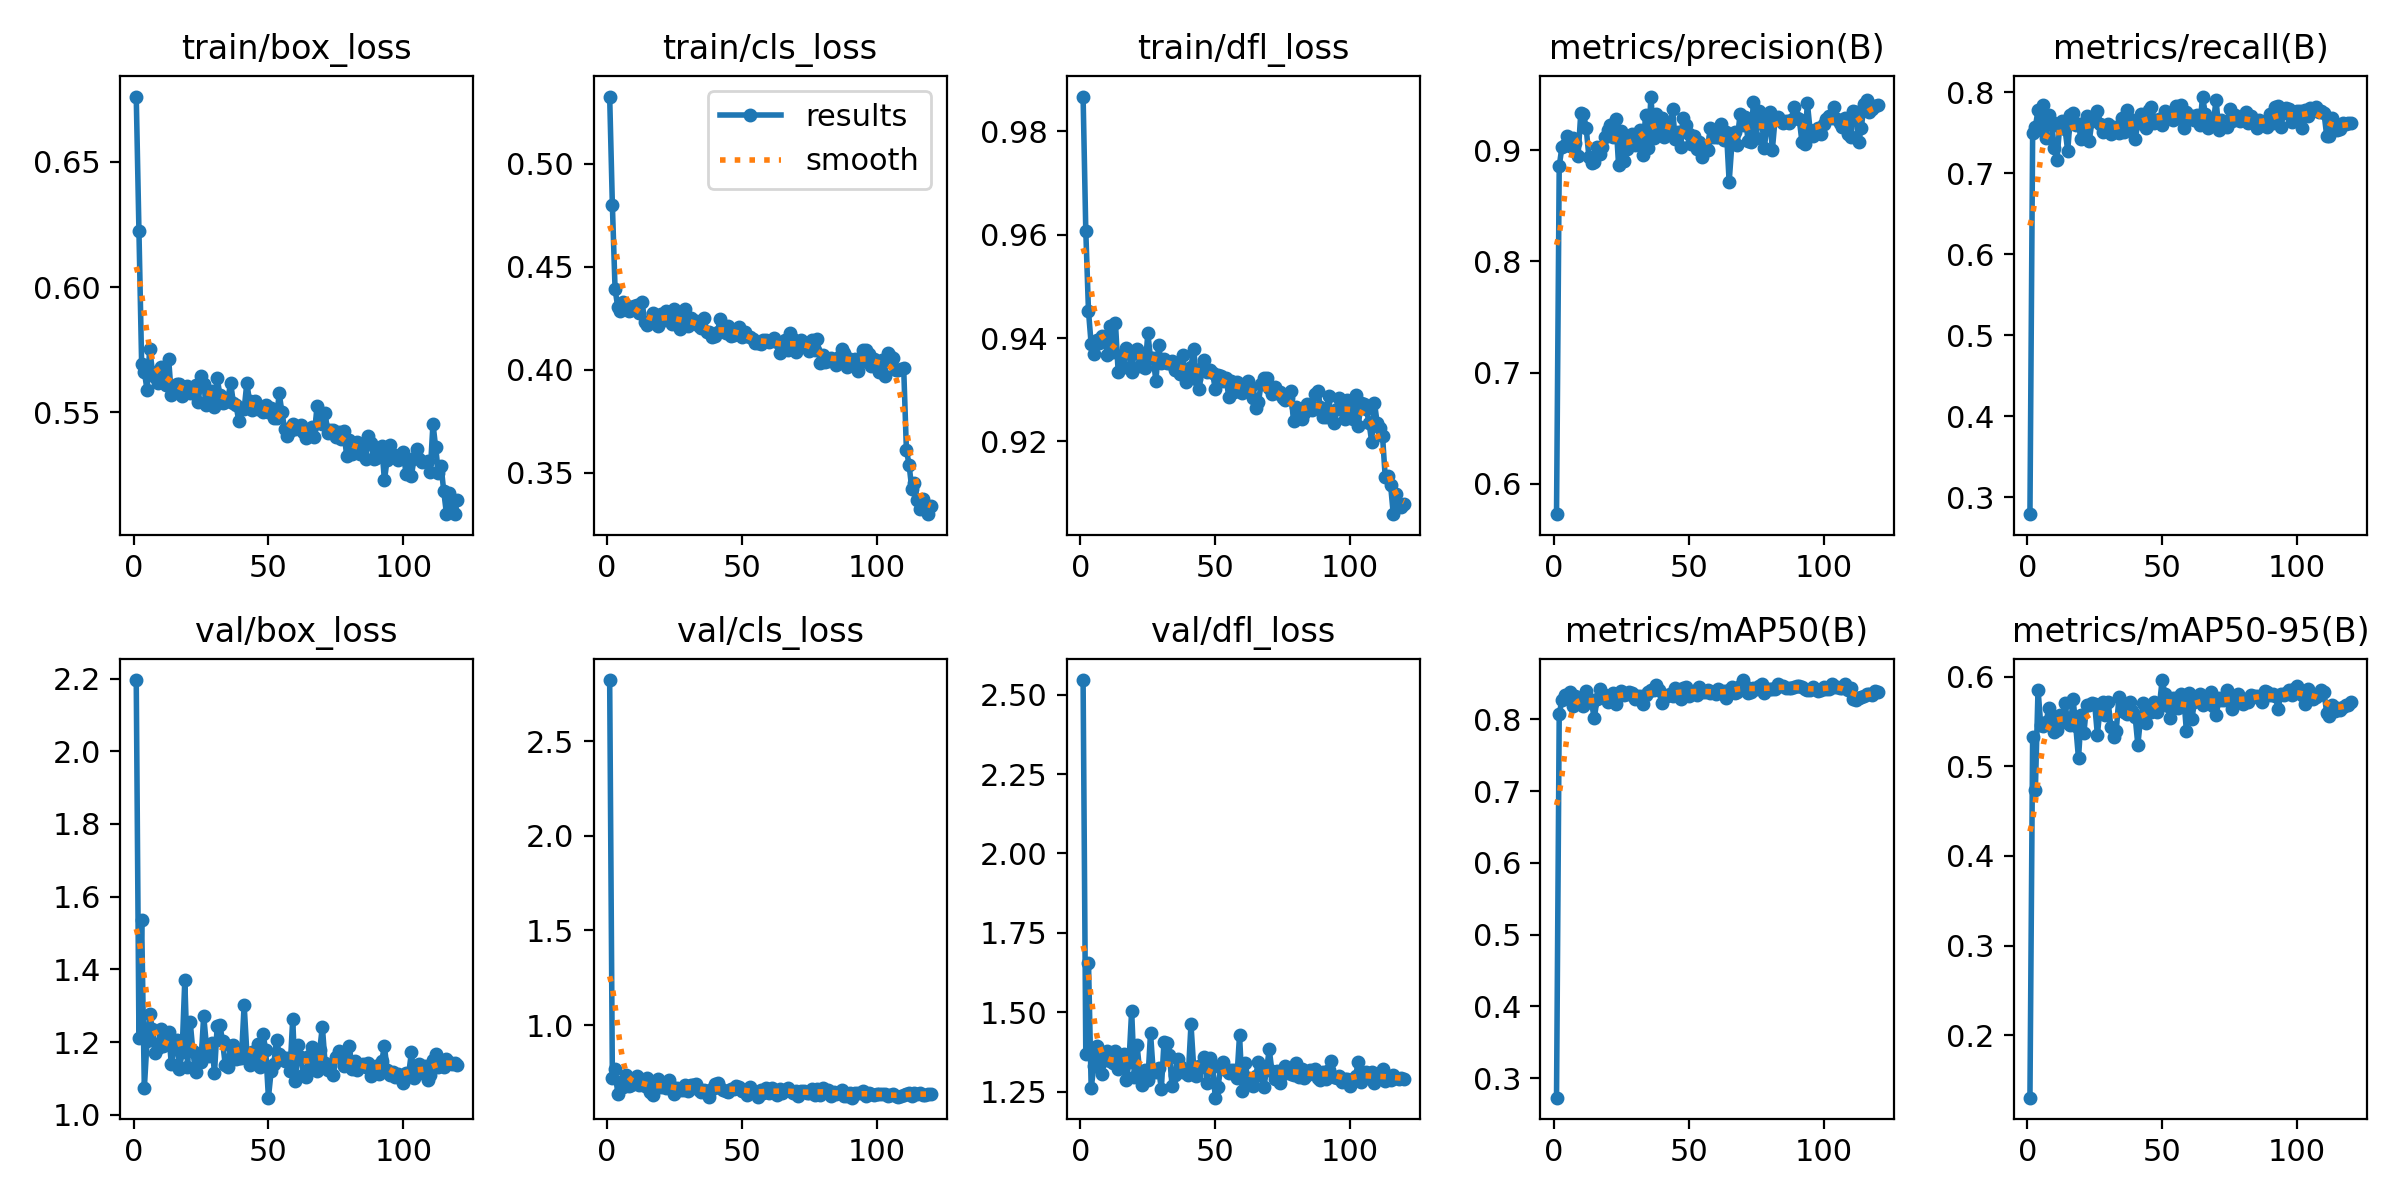

Data behind this chart, as committed beside it:
epoch, time, train/box_loss, train/cls_loss, train/dfl_loss, metrics/precision(B), metrics/recall(B), metrics/mAP50(B), metrics/mAP50-95(B), val/box_loss, val/cls_loss, val/dfl_loss, lr/pg0, lr/pg1, lr/pg2
1, 31.36, 0.6761, 0.5326, 0.9867, 0.5728, 0.2789, 0.2727, 0.1304, 2.196, 2.823, 2.546, 0.06724, 0.0001646, 0.0001646
2, 54.53, 0.6224, 0.48, 0.9607, 0.8855, 0.7498, 0.807, 0.5326, 1.212, 0.7194, 1.367, 0.03407, 0.0003286, 0.0003286
3, 79.35, 0.5694, 0.4392, 0.9452, 0.9026, 0.757, 0.8273, 0.4733, 1.535, 0.7699, 1.656, 0.0008963, 0.0004898, 0.0004898
4, 101.8, 0.5663, 0.4303, 0.9387, 0.9042, 0.7783, 0.8334, 0.5857, 1.074, 0.6371, 1.26, 0.0004876, 0.0004876, 0.0004876
5, 124.1, 0.559, 0.4287, 0.9368, 0.9126, 0.7541, 0.8298, 0.5464, 1.204, 0.6989, 1.332, 0.0004835, 0.0004835, 0.0004835
6, 146.5, 0.5754, 0.4328, 0.9397, 0.9036, 0.7844, 0.8375, 0.5444, 1.277, 0.6741, 1.395, 0.0004794, 0.0004794, 0.0004794
7, 170.6, 0.5663, 0.4315, 0.939, 0.9108, 0.7441, 0.8182, 0.5499, 1.236, 0.7339, 1.368, 0.0004752, 0.0004752, 0.0004752
8, 194.8, 0.5641, 0.4284, 0.9403, 0.9062, 0.772, 0.833, 0.5649, 1.171, 0.6788, 1.305, 0.0004711, 0.0004711, 0.0004711
9, 217, 0.5616, 0.4291, 0.9402, 0.895, 0.764, 0.8299, 0.5548, 1.184, 0.6833, 1.35, 0.000467, 0.000467, 0.000467
10, 239.4, 0.5683, 0.4311, 0.9367, 0.9335, 0.7309, 0.8283, 0.5386, 1.237, 0.7177, 1.376, 0.0004629, 0.0004629, 0.0004629
11, 261.5, 0.5676, 0.4313, 0.9423, 0.9326, 0.7168, 0.8184, 0.5407, 1.189, 0.7298, 1.346, 0.0004588, 0.0004588, 0.0004588
12, 283.7, 0.5609, 0.4273, 0.9372, 0.9197, 0.7573, 0.8393, 0.5577, 1.2, 0.681, 1.339, 0.0004546, 0.0004546, 0.0004546
13, 306.5, 0.5714, 0.4329, 0.9428, 0.8939, 0.7651, 0.8287, 0.5539, 1.229, 0.7121, 1.378, 0.0004505, 0.0004505, 0.0004505
14, 328.8, 0.5571, 0.423, 0.9335, 0.8882, 0.7551, 0.8232, 0.5704, 1.14, 0.6775, 1.32, 0.0004464, 0.0004464, 0.0004464
15, 350.9, 0.5588, 0.4218, 0.9365, 0.8896, 0.7276, 0.8013, 0.5486, 1.187, 0.7189, 1.337, 0.0004422, 0.0004422, 0.0004422
16, 380.5, 0.5613, 0.4225, 0.9344, 0.9024, 0.772, 0.8282, 0.5459, 1.206, 0.6472, 1.369, 0.0004381, 0.0004381, 0.0004381
17, 403.3, 0.5613, 0.4274, 0.9381, 0.8969, 0.7741, 0.8423, 0.5746, 1.125, 0.6286, 1.286, 0.000434, 0.000434, 0.000434
18, 426.6, 0.5566, 0.4233, 0.9375, 0.9028, 0.7595, 0.8309, 0.5447, 1.173, 0.685, 1.342, 0.0004299, 0.0004299, 0.0004299
19, 448.9, 0.5588, 0.4214, 0.9334, 0.9115, 0.7604, 0.8335, 0.5088, 1.37, 0.713, 1.505, 0.0004258, 0.0004258, 0.0004258
20, 471, 0.5605, 0.4269, 0.9375, 0.9177, 0.7427, 0.8244, 0.5572, 1.132, 0.6746, 1.297, 0.0004216, 0.0004216, 0.0004216
21, 493.2, 0.5577, 0.4239, 0.9379, 0.9229, 0.7505, 0.8305, 0.5373, 1.256, 0.6923, 1.397, 0.0004175, 0.0004175, 0.0004175
22, 515.4, 0.5579, 0.4284, 0.9347, 0.9116, 0.7709, 0.8367, 0.5683, 1.174, 0.6654, 1.31, 0.0004134, 0.0004134, 0.0004134
23, 537.8, 0.561, 0.4272, 0.9368, 0.9276, 0.7405, 0.822, 0.5681, 1.118, 0.7121, 1.272, 0.0004093, 0.0004093, 0.0004093
24, 560.2, 0.554, 0.4221, 0.9343, 0.8866, 0.7647, 0.8349, 0.5702, 1.169, 0.6727, 1.317, 0.0004051, 0.0004051, 0.0004051
25, 582.4, 0.5646, 0.4293, 0.9409, 0.9171, 0.7655, 0.8389, 0.5694, 1.144, 0.6339, 1.285, 0.000401, 0.000401, 0.000401
26, 604.5, 0.5613, 0.4251, 0.9361, 0.8899, 0.7773, 0.8346, 0.5354, 1.272, 0.6691, 1.434, 0.0003969, 0.0003969, 0.0003969
27, 626.6, 0.5528, 0.4197, 0.9361, 0.9014, 0.7614, 0.8359, 0.5645, 1.191, 0.6569, 1.311, 0.0003927, 0.0003927, 0.0003927
28, 648.8, 0.5569, 0.4212, 0.9316, 0.9105, 0.7516, 0.8385, 0.5719, 1.162, 0.6584, 1.311, 0.0003886, 0.0003886, 0.0003886
29, 670.8, 0.5585, 0.4295, 0.9387, 0.914, 0.7546, 0.8362, 0.5574, 1.199, 0.6829, 1.323, 0.0003845, 0.0003845, 0.0003845
30, 692.9, 0.5523, 0.4211, 0.9351, 0.9046, 0.7612, 0.8287, 0.5722, 1.115, 0.6537, 1.258, 0.0003804, 0.0003804, 0.0003804
31, 715.1, 0.5637, 0.425, 0.936, 0.9086, 0.7487, 0.8325, 0.5437, 1.243, 0.6847, 1.407, 0.0003763, 0.0003763, 0.0003763
32, 737.4, 0.5571, 0.4228, 0.9352, 0.9182, 0.7578, 0.8332, 0.5323, 1.248, 0.6834, 1.402, 0.0003721, 0.0003721, 0.0003721
33, 759.6, 0.5536, 0.4237, 0.9351, 0.8958, 0.7537, 0.821, 0.5399, 1.202, 0.6864, 1.366, 0.000368, 0.000368, 0.000368
34, 781.7, 0.554, 0.421, 0.9355, 0.9314, 0.7498, 0.8344, 0.5777, 1.137, 0.6596, 1.267, 0.0003639, 0.0003639, 0.0003639
35, 804.1, 0.5557, 0.4201, 0.9339, 0.9016, 0.7682, 0.8384, 0.5707, 1.133, 0.6452, 1.301, 0.0003597, 0.0003597, 0.0003597
36, 826.4, 0.5617, 0.4251, 0.9347, 0.9481, 0.7506, 0.8414, 0.5603, 1.188, 0.6574, 1.353, 0.0003556, 0.0003556, 0.0003556
37, 851.1, 0.5538, 0.4183, 0.933, 0.911, 0.7779, 0.8411, 0.5588, 1.191, 0.6494, 1.33, 0.0003515, 0.0003515, 0.0003515
38, 873.5, 0.5529, 0.4182, 0.9366, 0.9325, 0.7672, 0.8474, 0.5721, 1.153, 0.6213, 1.313, 0.0003474, 0.0003474, 0.0003474
39, 895.8, 0.5466, 0.4158, 0.9315, 0.9196, 0.7567, 0.8405, 0.5615, 1.155, 0.6603, 1.316, 0.0003433, 0.0003433, 0.0003433
40, 917.7, 0.5517, 0.4161, 0.9335, 0.9288, 0.7424, 0.8227, 0.5555, 1.157, 0.6862, 1.303, 0.0003391, 0.0003391, 0.0003391
41, 940.8, 0.5512, 0.4185, 0.9344, 0.9117, 0.7619, 0.834, 0.524, 1.303, 0.6946, 1.461, 0.000335, 0.000335, 0.000335
42, 963.3, 0.5618, 0.4248, 0.9379, 0.9224, 0.7739, 0.8324, 0.5536, 1.17, 0.665, 1.326, 0.0003309, 0.0003309, 0.0003309
43, 985.6, 0.5545, 0.4208, 0.9321, 0.9183, 0.7663, 0.835, 0.5705, 1.137, 0.6596, 1.3, 0.0003268, 0.0003268, 0.0003268
44, 1009, 0.551, 0.4178, 0.9301, 0.9366, 0.7555, 0.8331, 0.5479, 1.173, 0.6507, 1.331, 0.0003226, 0.0003226, 0.0003226
45, 1031, 0.5546, 0.4214, 0.9341, 0.9103, 0.7788, 0.8442, 0.562, 1.162, 0.6445, 1.327, 0.0003185, 0.0003185, 0.0003185
46, 1053, 0.5514, 0.4165, 0.9358, 0.9164, 0.7816, 0.8405, 0.561, 1.194, 0.6604, 1.358, 0.0003144, 0.0003144, 0.0003144
47, 1075, 0.5515, 0.4167, 0.9334, 0.9028, 0.7626, 0.829, 0.5719, 1.132, 0.6639, 1.277, 0.0003102, 0.0003102, 0.0003102
48, 1097, 0.5502, 0.4188, 0.9338, 0.9284, 0.7649, 0.8441, 0.5605, 1.222, 0.6791, 1.354, 0.0003061, 0.0003061, 0.0003061
49, 1120, 0.5529, 0.4207, 0.9332, 0.9224, 0.767, 0.8449, 0.5676, 1.178, 0.6716, 1.334, 0.000302, 0.000302, 0.000302
50, 1142, 0.5503, 0.4157, 0.9302, 0.9148, 0.7596, 0.832, 0.5962, 1.047, 0.6504, 1.231, 0.0002979, 0.0002979, 0.0002979
51, 1166, 0.5519, 0.4184, 0.9328, 0.9051, 0.7771, 0.8379, 0.5812, 1.119, 0.6579, 1.265, 0.0002938, 0.0002938, 0.0002938
52, 1190, 0.5477, 0.4165, 0.9326, 0.9123, 0.7737, 0.8402, 0.5674, 1.139, 0.6312, 1.324, 0.0002896, 0.0002896, 0.0002896
53, 1212, 0.5477, 0.4156, 0.9316, 0.9011, 0.7682, 0.8346, 0.5544, 1.206, 0.6731, 1.344, 0.0002855, 0.0002855, 0.0002855
54, 1234, 0.5575, 0.4149, 0.9324, 0.9071, 0.7663, 0.8453, 0.5765, 1.168, 0.6471, 1.319, 0.0002814, 0.0002814, 0.0002814
55, 1256, 0.5501, 0.4128, 0.9286, 0.8942, 0.7833, 0.8386, 0.5762, 1.158, 0.6446, 1.31, 0.0002772, 0.0002772, 0.0002772
56, 1278, 0.5434, 0.413, 0.9316, 0.9039, 0.7686, 0.8383, 0.5656, 1.149, 0.6202, 1.319, 0.0002731, 0.0002731, 0.0002731
57, 1301, 0.5408, 0.4125, 0.9296, 0.8998, 0.7849, 0.8408, 0.5803, 1.156, 0.6581, 1.318, 0.000269, 0.000269, 0.000269
58, 1323, 0.5427, 0.4145, 0.9314, 0.9202, 0.756, 0.8367, 0.5782, 1.121, 0.6392, 1.292, 0.0002649, 0.0002649, 0.0002649
59, 1345, 0.5452, 0.4145, 0.9311, 0.9114, 0.7755, 0.8375, 0.5393, 1.263, 0.67, 1.428, 0.0002608, 0.0002608, 0.0002608
60, 1367, 0.5435, 0.4135, 0.9293, 0.9113, 0.7668, 0.8352, 0.5821, 1.094, 0.6431, 1.253, 0.0002566, 0.0002566, 0.0002566
... 60 more rows
